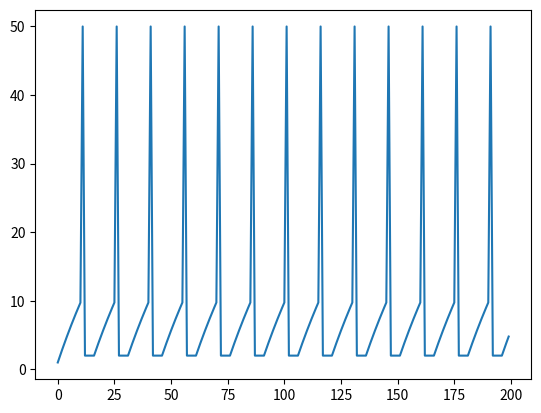

The matplotlib source for this figure:
from __future__ import print_function
"""
Created on Wed Apr 22 16:02:53 2015

Basic integrate-and-fire neuron
[redacted]

[redacted]
"""

import numpy as np
import matplotlib.pyplot as plt


# input current
I = 1 # nA

# capacitance and leak resistance
C = 1 # nF
R = 40 # M ohms

# I & F implementation dV/dt = - V/RC + I/C
# Using h = 1 ms step size, Euler method

V = 0
tstop = 200
abs_ref = 5 # absolute refractory period
ref = 0 # absolute refractory period counter
V_trace = []  # voltage trace for plotting
V_th = 10 # spike threshold
count = 0

for t in range(tstop):

   if not ref:
       V = V - (V/(R*C)) + (I/C)
   else:
       ref -= 1
       V = 0.2 * V_th # reset voltage

   if V > V_th:
       V = 50 # emit spike
       ref = abs_ref # set refractory counter
       count += 1

   V_trace += [V]


plt.plot(V_trace)
plt.show()
print(count)